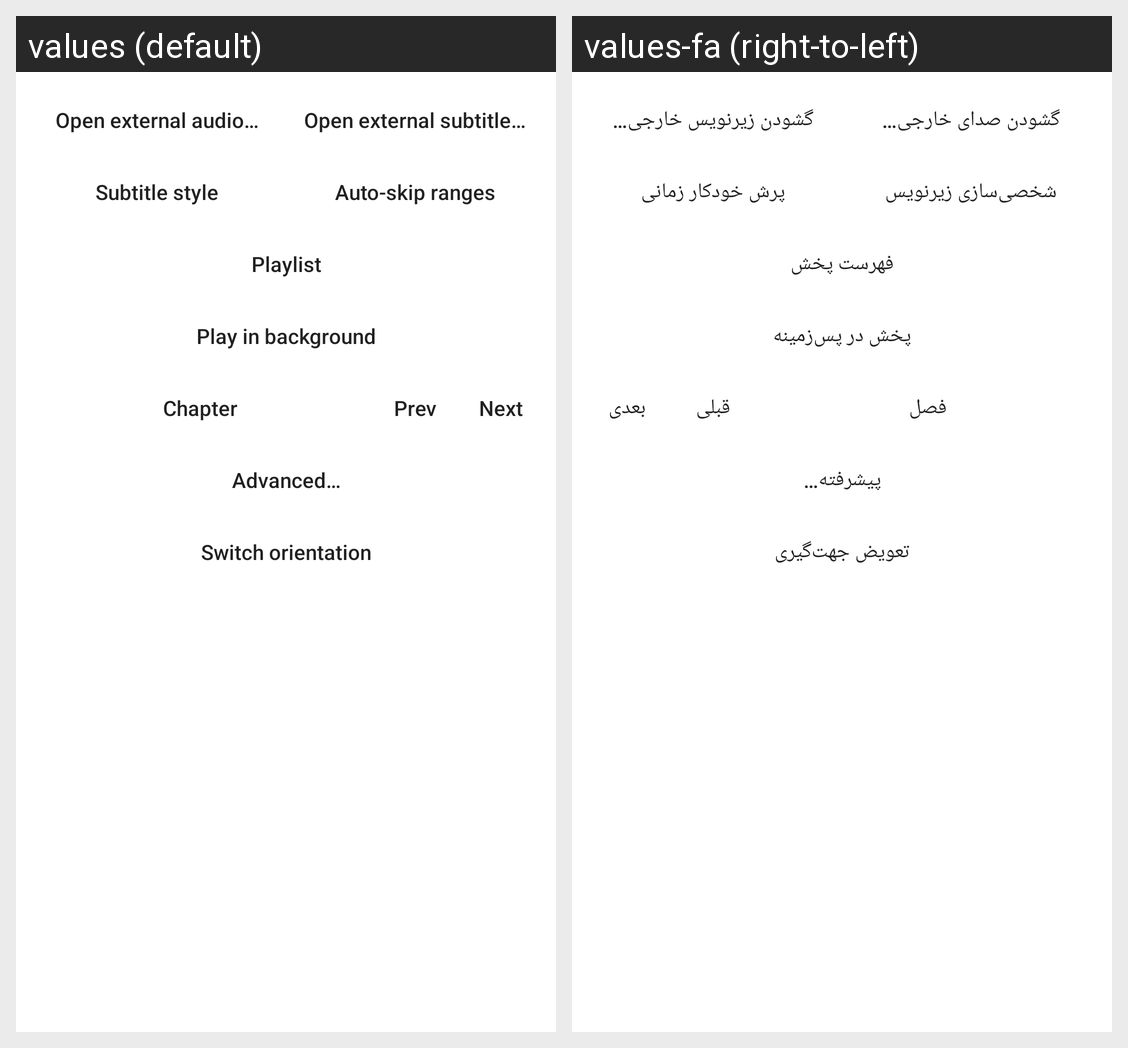

Strings drawn on this Android screen and how each of the app's shown locales translates them:
Android screen res/layout/dialog_top_menu.xml rendered under 2 locales, left to right: values (default), values-fa (right-to-left). Device: Nexus 5 (rendered at 1080×1920; each locale shown at half size, 540×960, under a caption strip naming it); theme Theme.MaterialComponents.DayNight.NoActionBar.
Strings drawn on this screen, with the default value and each locale's value (text and hints the layout hard-codes, and strings that could not be matched under every locale, appear in the picture but are not listed):

open_external_audio
  values: Open external audio…
  values-fa: گشودن صدای خارجی…

open_external_sub
  values: Open external subtitle…
  values-fa: گشودن زیرنویس خارجی…

menu_subtitle_style
  values: Subtitle style
  values-fa: شخصی‌سازی زیرنویس

menu_skip_ranges
  values: Auto-skip ranges
  values-fa: پرش خودکار زمانی

action_playlist
  values: Playlist
  values-fa: فهرست پخش

resume_bg_playback
  values: Play in background
  values-fa: پخش در پس‌زمینه

chapter_button
  values: Chapter
  values-fa: فصل

dialog_prev
  values: Prev
  values-fa: قبلی

dialog_next
  values: Next
  values-fa: بعدی

advanced_menu
  values: Advanced…
  values-fa: پیشرفته…

switch_orientation
  values: Switch orientation
  values-fa: تعویض جهت‌گیری
